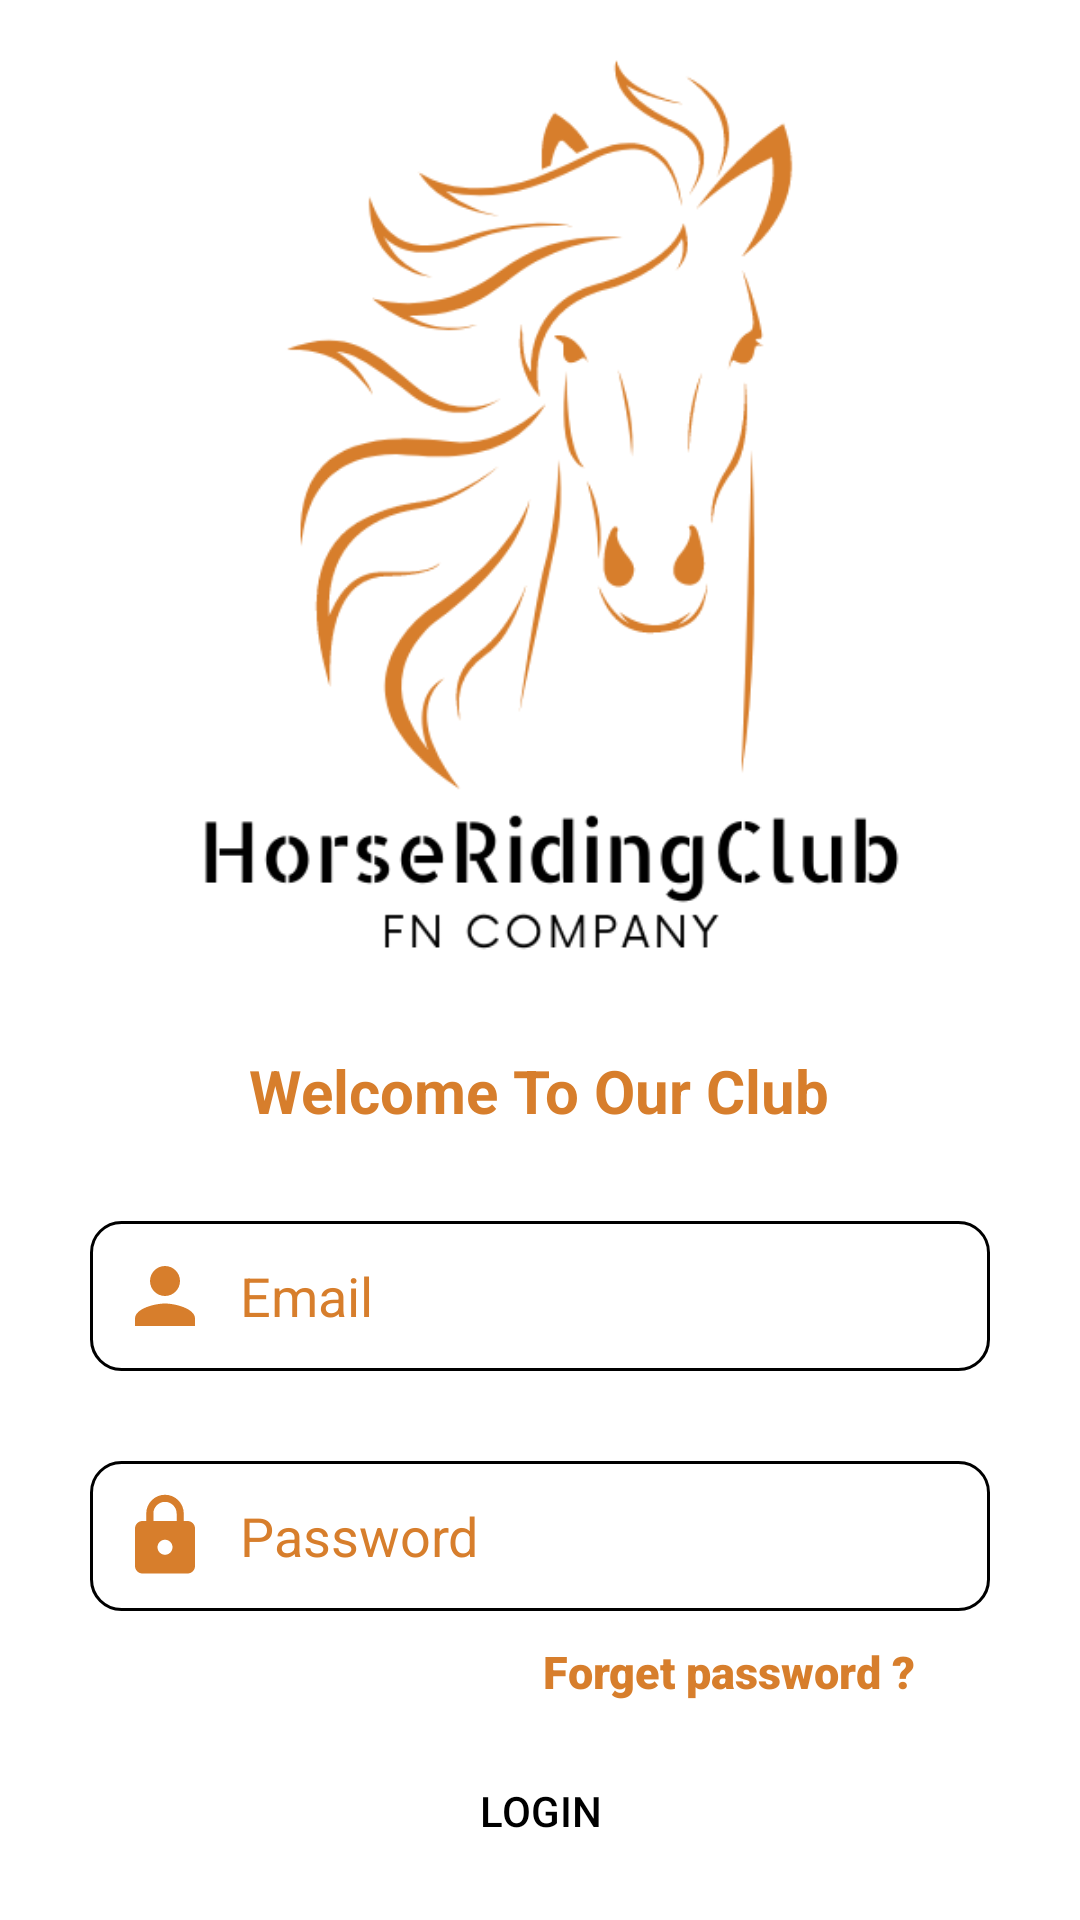

Reconstruct the res/layout file that produces this screen, plus the resources it refers to.
<!-- AndroidManifest.xml: application theme Theme.HorseRiding -->
<!-- res/layout/activity_login.xml -->
<?xml version="1.0" encoding="utf-8"?>
<LinearLayout xmlns:android="http://schemas.android.com/apk/res/android"
    xmlns:app="http://schemas.android.com/apk/res-auto"
    xmlns:tools="http://schemas.android.com/tools"
    android:layout_width="match_parent"
    android:layout_height="match_parent"
    tools:context=".LoginActivity">
    <LinearLayout
        android:layout_width="match_parent"
        android:layout_height="match_parent"
        android:layout_margin="20dp"
        android:id="@id/parentLinear"
        android:orientation="vertical"
        android:layout_gravity="center">
        <ImageView
            android:layout_width="300dp"
            android:layout_height="300dp"
            android:src="@drawable/horseriddingclub"
            android:layout_gravity="center"/>
        <TextView
            android:layout_width="wrap_content"
            android:layout_height="wrap_content"
            android:text="@string/welcome_to_our_club"
            android:textStyle="bold"
            android:layout_gravity="center"
            android:layout_marginTop="30dp"
            android:textSize="20dp"
            android:textColor="@color/orange"/>
        <EditText
            android:id="@+id/mailtxt"
            android:layout_width="300dp"
            android:layout_height="wrap_content"
            android:inputType="textEmailAddress"
            android:layout_gravity="center"
            android:layout_marginTop="30dp"
            android:hint="Email"
            android:textColorHint="@color/orange"
            android:drawablePadding="10dp"
            android:drawableLeft="@drawable/ic_baseline_person_30"
            android:background="@drawable/edit"
            android:padding="10dp"/>
        <EditText
            android:id="@+id/pswdtxt"
            android:layout_width="300dp"
            android:layout_height="wrap_content"
            android:inputType="textPassword"
            android:layout_gravity="center"
            android:layout_marginTop="30dp"
            android:hint="Password"
            android:textColorHint="@color/orange"
            android:drawablePadding="10dp"
            android:drawableLeft="@drawable/ic_baseline_lock_24"
            android:background="@drawable/edit"
            android:padding="10dp"/>
        <TextView
            android:layout_width="wrap_content"
            android:layout_height="wrap_content"
            android:text="Forget password ?"
            android:layout_gravity="right"
            android:layout_marginTop="10dp"
            android:layout_marginRight="35dp"
            android:textSize="15dp"
            android:fontFamily="sans-serif-black"
            android:textColor="@color/orange"/>
        <androidx.appcompat.widget.AppCompatButton
            android:id="@id/btnConnect"
            android:layout_width="300dp"
            android:layout_height="wrap_content"
            android:text="Login"
            android:textColor="@color/black"
            android:layout_gravity="center"
            android:layout_marginTop="20dp"
            android:background="@drawable/button"
            android:onClick="clickhandler"/>
    </LinearLayout>

</LinearLayout>
<!-- resources referenced by this layout -->
<resources>
  <color name="black">#FF000000</color>
  <color name="orange">#FFD77E2C</color>
  <!-- drawable edit (drawable) -->
  <?xml version="1.0" encoding="utf-8"?>
  <shape xmlns:android="http://schemas.android.com/apk/res/android">
      <solid android:color="@color/white"/>
      <stroke android:color="@color/black"/>
      <stroke android:width="1dp"/>
      <corners android:radius="10dp"/>
  </shape>
  <!-- drawable horseriddingclub: png bitmap (drawable, 39189 bytes) -->
  <!-- drawable ic_baseline_lock_24 (drawable) -->
  <vector android:height="30dp" android:tint="#D77E2C"
      android:viewportHeight="24" android:viewportWidth="24"
      android:width="30dp" xmlns:android="http://schemas.android.com/apk/res/android">
      <path android:fillColor="@android:color/white" android:pathData="M18,8h-1L17,6c0,-2.76 -2.24,-5 -5,-5S7,3.24 7,6v2L6,8c-1.1,0 -2,0.9 -2,2v10c0,1.1 0.9,2 2,2h12c1.1,0 2,-0.9 2,-2L20,10c0,-1.1 -0.9,-2 -2,-2zM12,17c-1.1,0 -2,-0.9 -2,-2s0.9,-2 2,-2 2,0.9 2,2 -0.9,2 -2,2zM15.1,8L8.9,8L8.9,6c0,-1.71 1.39,-3.1 3.1,-3.1 1.71,0 3.1,1.39 3.1,3.1v2z"/>
  </vector>
  <!-- drawable ic_baseline_person_30 (drawable) -->
  <vector android:height="30dp" android:tint="#D77E2C"
      android:viewportHeight="24" android:viewportWidth="24"
      android:width="30dp" xmlns:android="http://schemas.android.com/apk/res/android">
      <path android:fillColor="@android:color/white" android:pathData="M12,12c2.21,0 4,-1.79 4,-4s-1.79,-4 -4,-4 -4,1.79 -4,4 1.79,4 4,4zM12,14c-2.67,0 -8,1.34 -8,4v2h16v-2c0,-2.66 -5.33,-4 -8,-4z"/>
  </vector>
  <string name="welcome_to_our_club">Welcome To Our Club</string>
  <style name="Theme.HorseRiding" parent="Theme.MaterialComponents.DayNight.NoActionBar">
          
          <item name="colorPrimary">@color/orange</item>
          <item name="colorPrimaryVariant">@color/black</item>
          <item name="colorOnPrimary">@color/white</item>
          
          <item name="colorSecondary">@color/teal_200</item>
          <item name="colorSecondaryVariant">@color/teal_700</item>
          <item name="colorOnSecondary">@color/black</item>
          
          <item name="android:statusBarColor" tools:targetApi="l">?attr/colorPrimaryVariant</item>
          
      </style>
  <color name="white">#FFFFFFFF</color>
  <color name="teal_200">#FF03DAC5</color>
  <color name="teal_700">#FF018786</color>
</resources>
